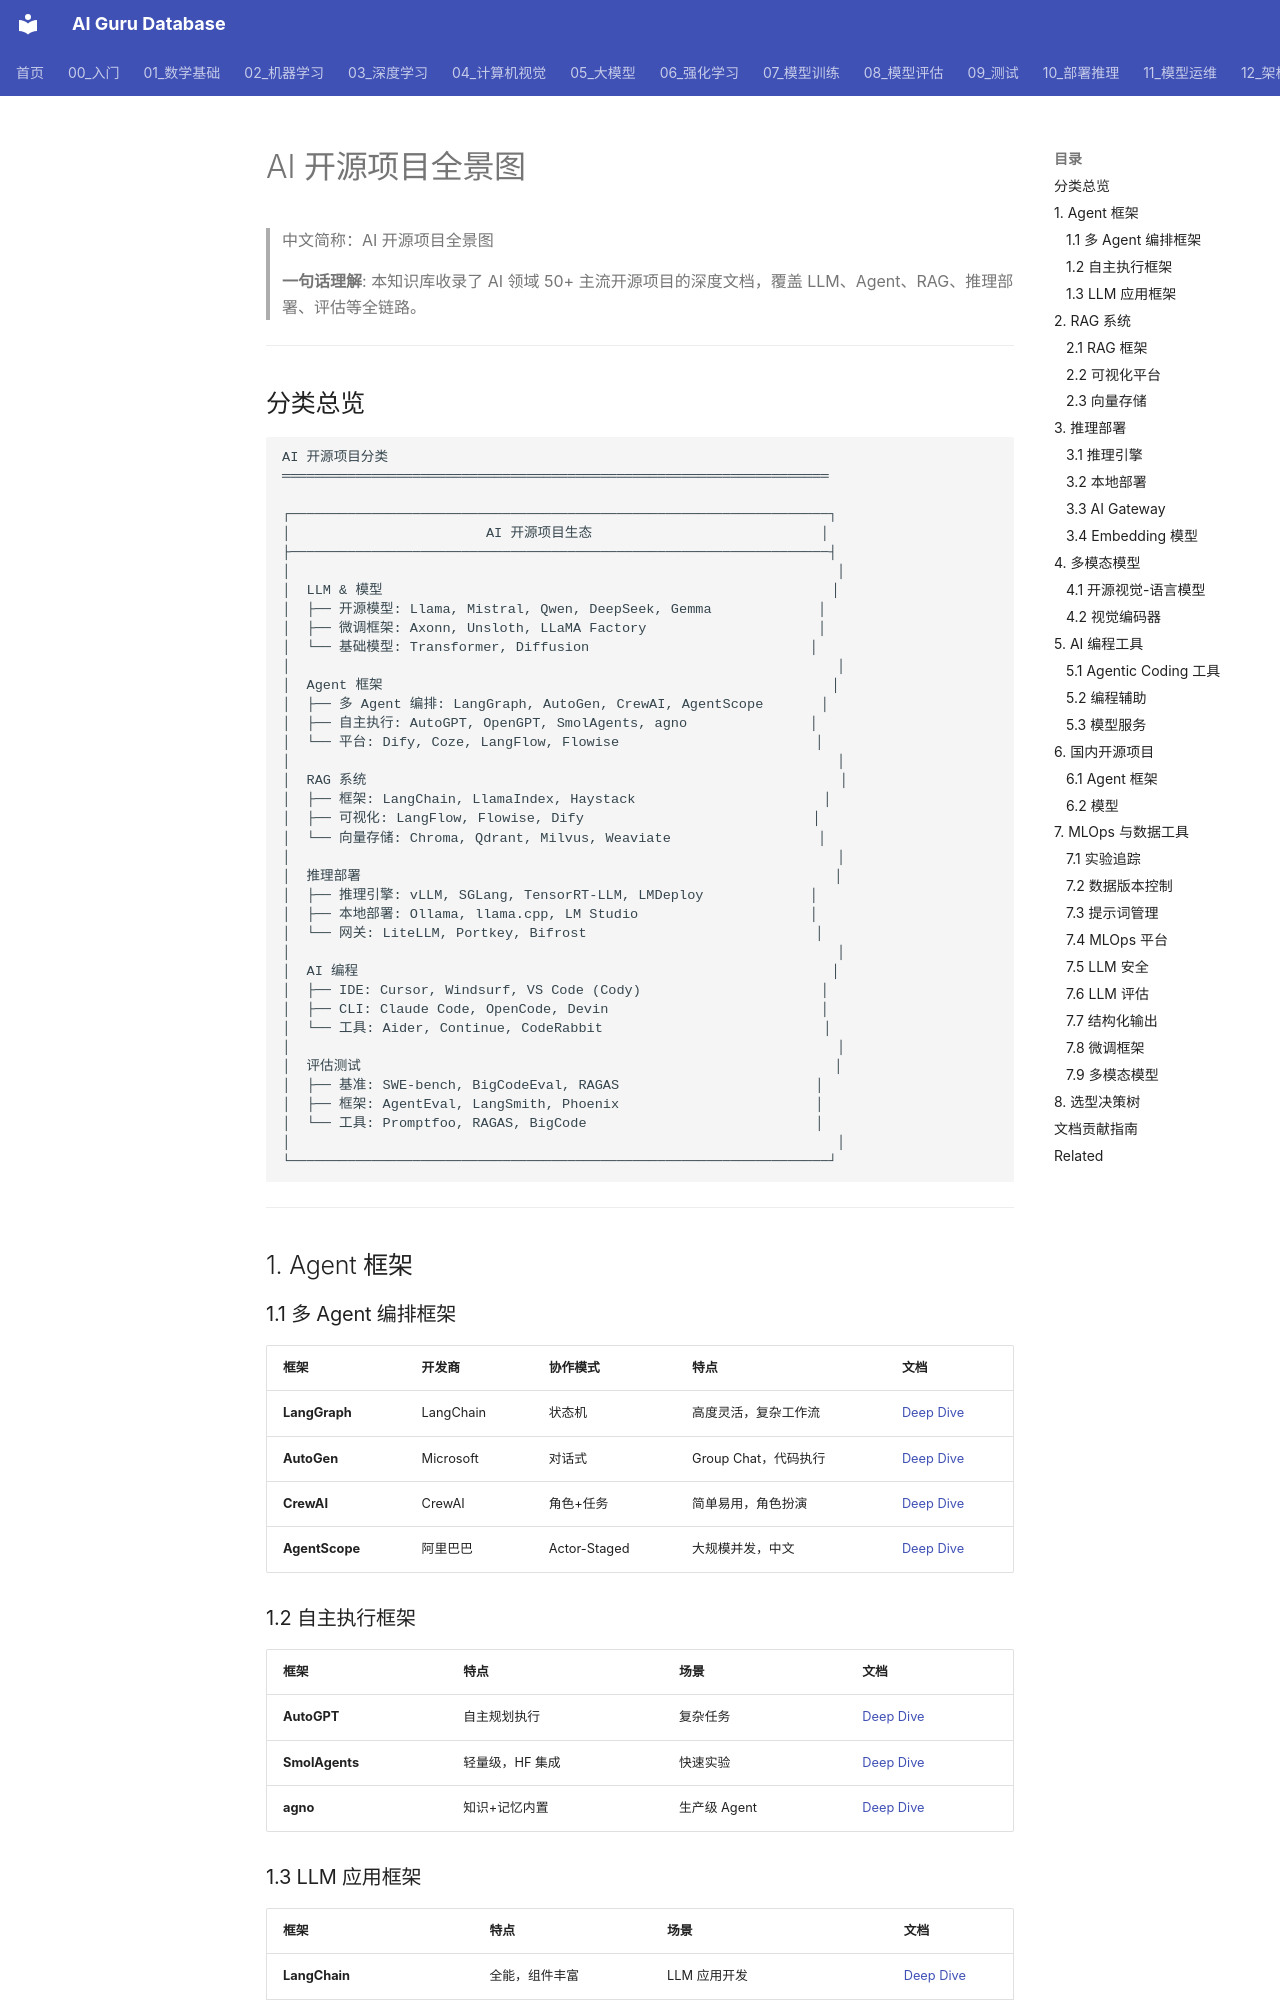

repository: ai-guru-global/ai-guru-database · page: 15_智能体/01_Agent基础/17_AI_OpenSource_项目_概览/index.html · generator: mkdocs

---
title: AI 开源项目全景图
category: 15-agent-production
tags: ["ai-agents", "agent-framework", "production", "langgraph"]
summary: "> **一句话理解**: 本知识库收录了 AI 领域 50+ 主流开源项目的深度文档，覆盖 LLM、Agent、RAG、推理部署、评估等全链路。"
created: 2026-05-31
updated: 2026-05-31
tier: supporting
aliases:
  - "Ai Opensource Projects Overview"
  - "AI OpenSource Projects Overview"
  - AI_OpenSource_Projects_Overview
sources: []

name_zh: "AI 开源项目全景图"
---
# AI 开源项目全景图

> 中文简称：AI 开源项目全景图

> **一句话理解**: 本知识库收录了 AI 领域 50+ 主流开源项目的深度文档，覆盖 LLM、Agent、RAG、推理部署、评估等全链路。

---
